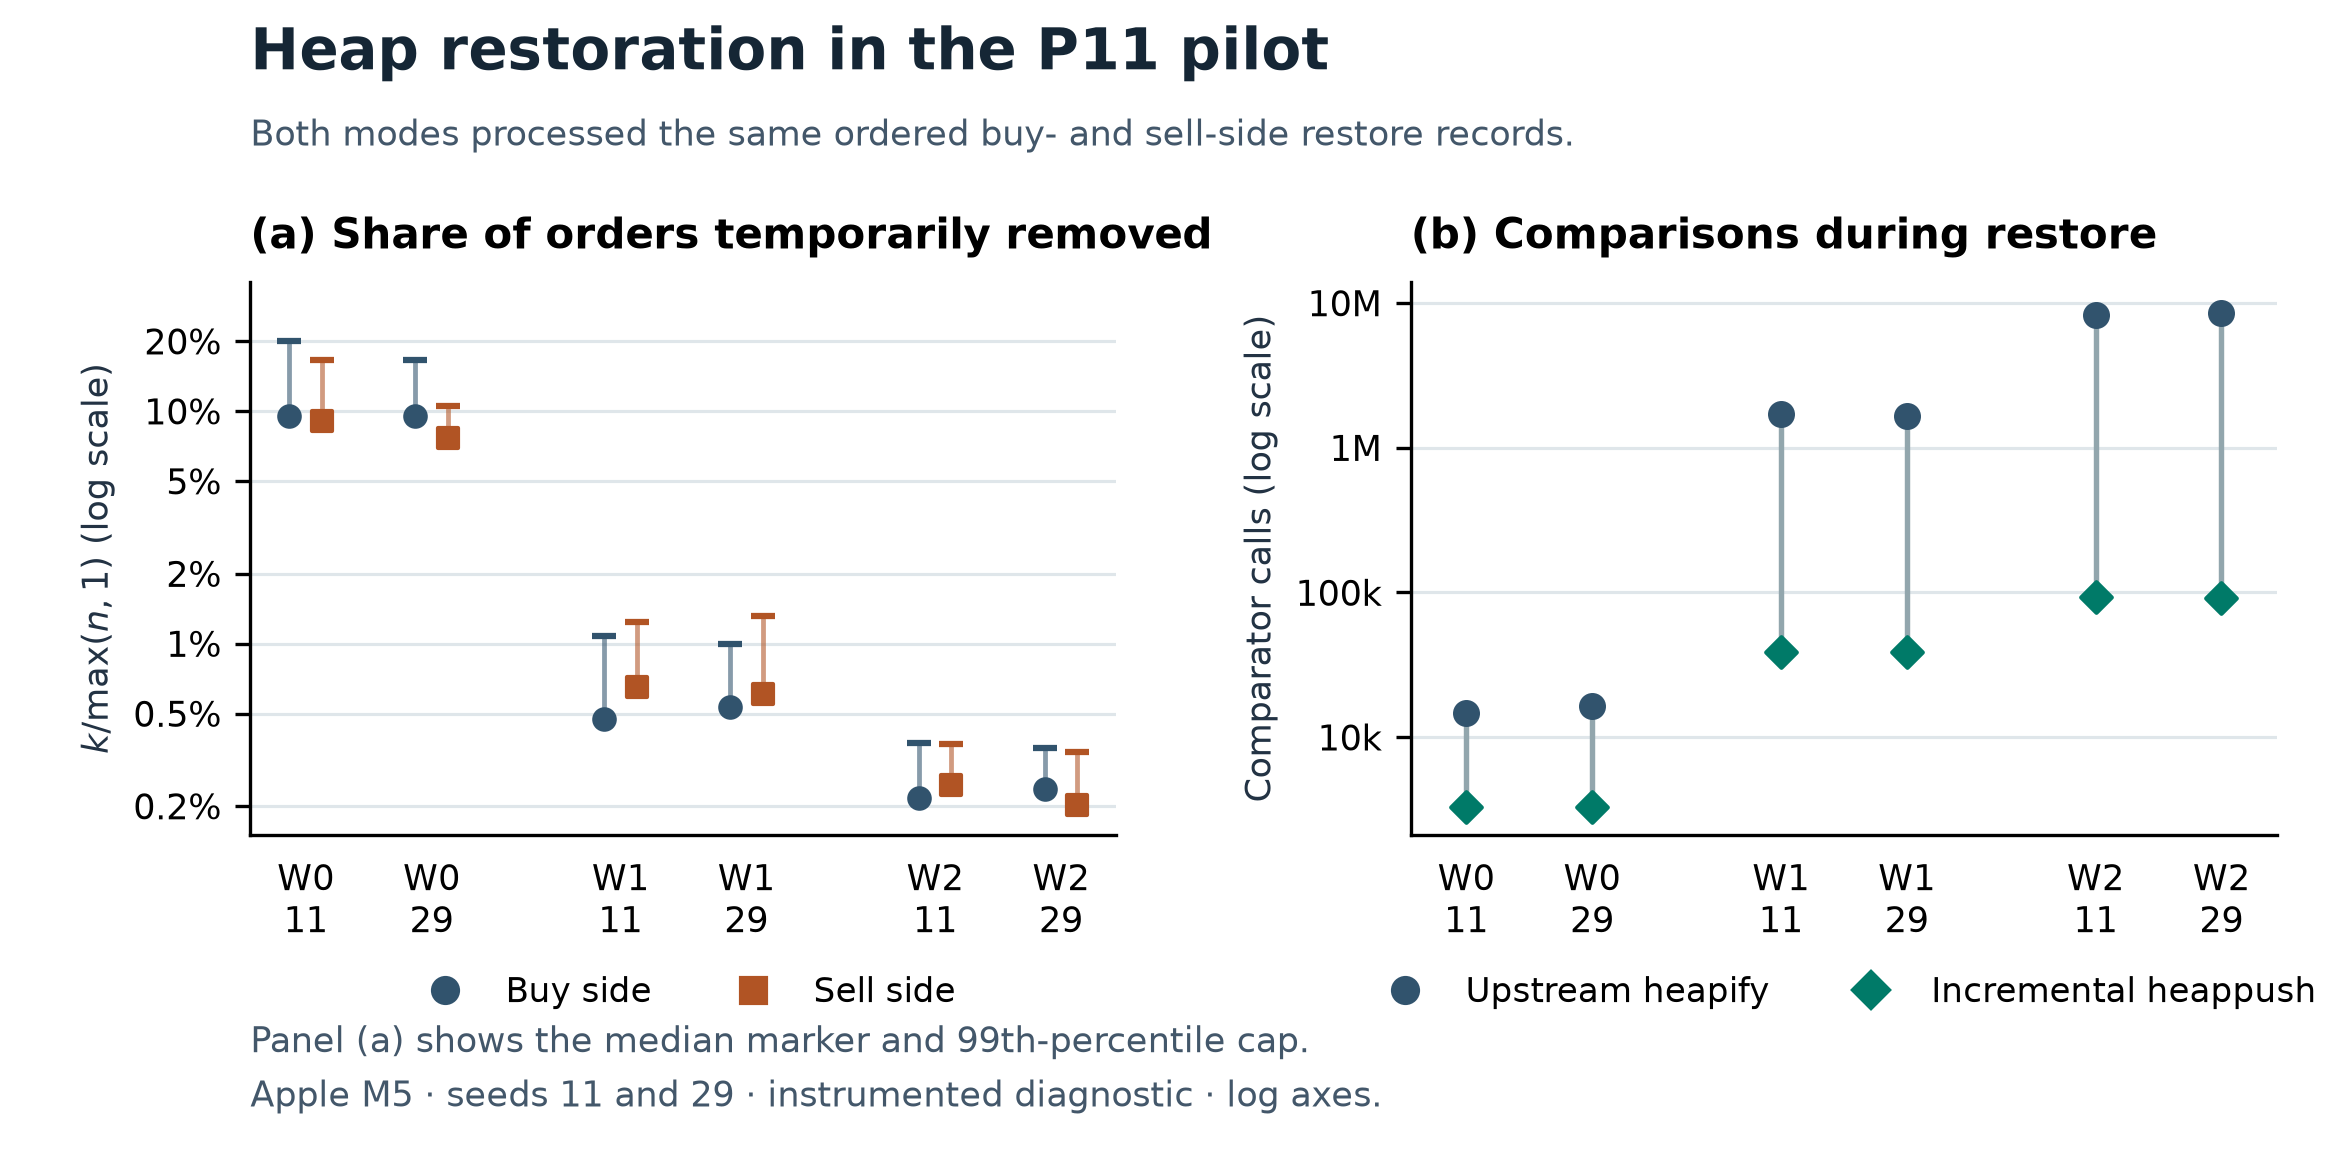

The table this chart was drawn from, first rows:
scope, workload, seed, side, restore_calls, sum_n, sum_h, sum_k, n_p50, k_p50, ratio_p50, ratio_p99, ratio_max, upstream_comparisons, incremental_comparisons, upstream_case, incremental_case
P11 pilot, W0-CI2002, 11, buy, 201, 4491, 4067, 424, 21.0, 2.0, 0.09524, 0.2, 0.4528, 7361, 1664, W0-CI2002-11-py-seq-upstream-heap, W0-CI2002-11-py-seq-incremental-heap
P11 pilot, W0-CI2002, 11, sell, 201, 4438, 4014, 424, 22.0, 2.0, 0.09091, 0.1667, 0.5, 7249, 1622, W0-CI2002-11-py-seq-upstream-heap, W0-CI2002-11-py-seq-incremental-heap
P11 pilot, W0-CI2002, 29, buy, 197, 4724, 4309, 415, 21.0, 2.0, 0.09524, 0.1667, 0.3966, 7823, 1655, W0-CI2002-29-py-seq-upstream-heap, W0-CI2002-29-py-seq-incremental-heap
P11 pilot, W0-CI2002, 29, sell, 197, 5133, 4718, 415, 26.0, 2.0, 0.07692, 0.1053, 0.5349, 8497, 1629, W0-CI2002-29-py-seq-upstream-heap, W0-CI2002-29-py-seq-incremental-heap
P11 pilot, W1-H, 11, buy, 1211, 499294, 496725, 2569, 423.0, 2.0, 0.004728, 0.01075, 0.4515, 976734, 19971, W1-H-11-py-seq-upstream-heap, W1-H-11-py-seq-incremental-heap
P11 pilot, W1-H, 11, sell, 1211, 377060, 374491, 2569, 307.0, 2.0, 0.006515, 0.01242, 0.4791, 733843, 18982, W1-H-11-py-seq-upstream-heap, W1-H-11-py-seq-incremental-heap
P11 pilot, W1-H, 29, buy, 1217, 446107, 443530, 2577, 376.0, 2.0, 0.005319, 0.01, 0.4191, 870714, 19647, W1-H-29-py-seq-upstream-heap, W1-H-29-py-seq-incremental-heap
P11 pilot, W1-H, 29, sell, 1217, 406225, 403648, 2577, 330.0, 2.0, 0.006061, 0.01314, 0.4915, 791546, 18979, W1-H-29-py-seq-upstream-heap, W1-H-29-py-seq-incremental-heap
P11 pilot, W2-H, 11, buy, 2423, 2068158, 2062825, 5333, 925.0, 2.0, 0.002162, 0.003731, 0.478, 4086434, 45747, W2-H-11-py-seq-upstream-heap-60s, W2-H-11-py-seq-incremental-heap
P11 pilot, W2-H, 11, sell, 2423, 2104561, 2099228, 5333, 812.0, 2.0, 0.002463, 0.003711, 0.4766, 4159101, 46459, W2-H-11-py-seq-upstream-heap-60s, W2-H-11-py-seq-incremental-heap
P11 pilot, W2-H, 29, buy, 2346, 2064149, 2059007, 5142, 841.5, 2.0, 0.002378, 0.00354, 0.4466, 4080683, 44946, W2-H-29-py-seq-upstream-heap-60s, W2-H-29-py-seq-incremental-heap
P11 pilot, W2-H, 29, sell, 2346, 2224779, 2219637, 5142, 993.0, 2.0, 0.002015, 0.003399, 0.4359, 4400664, 45699, W2-H-29-py-seq-upstream-heap-60s, W2-H-29-py-seq-incremental-heap
